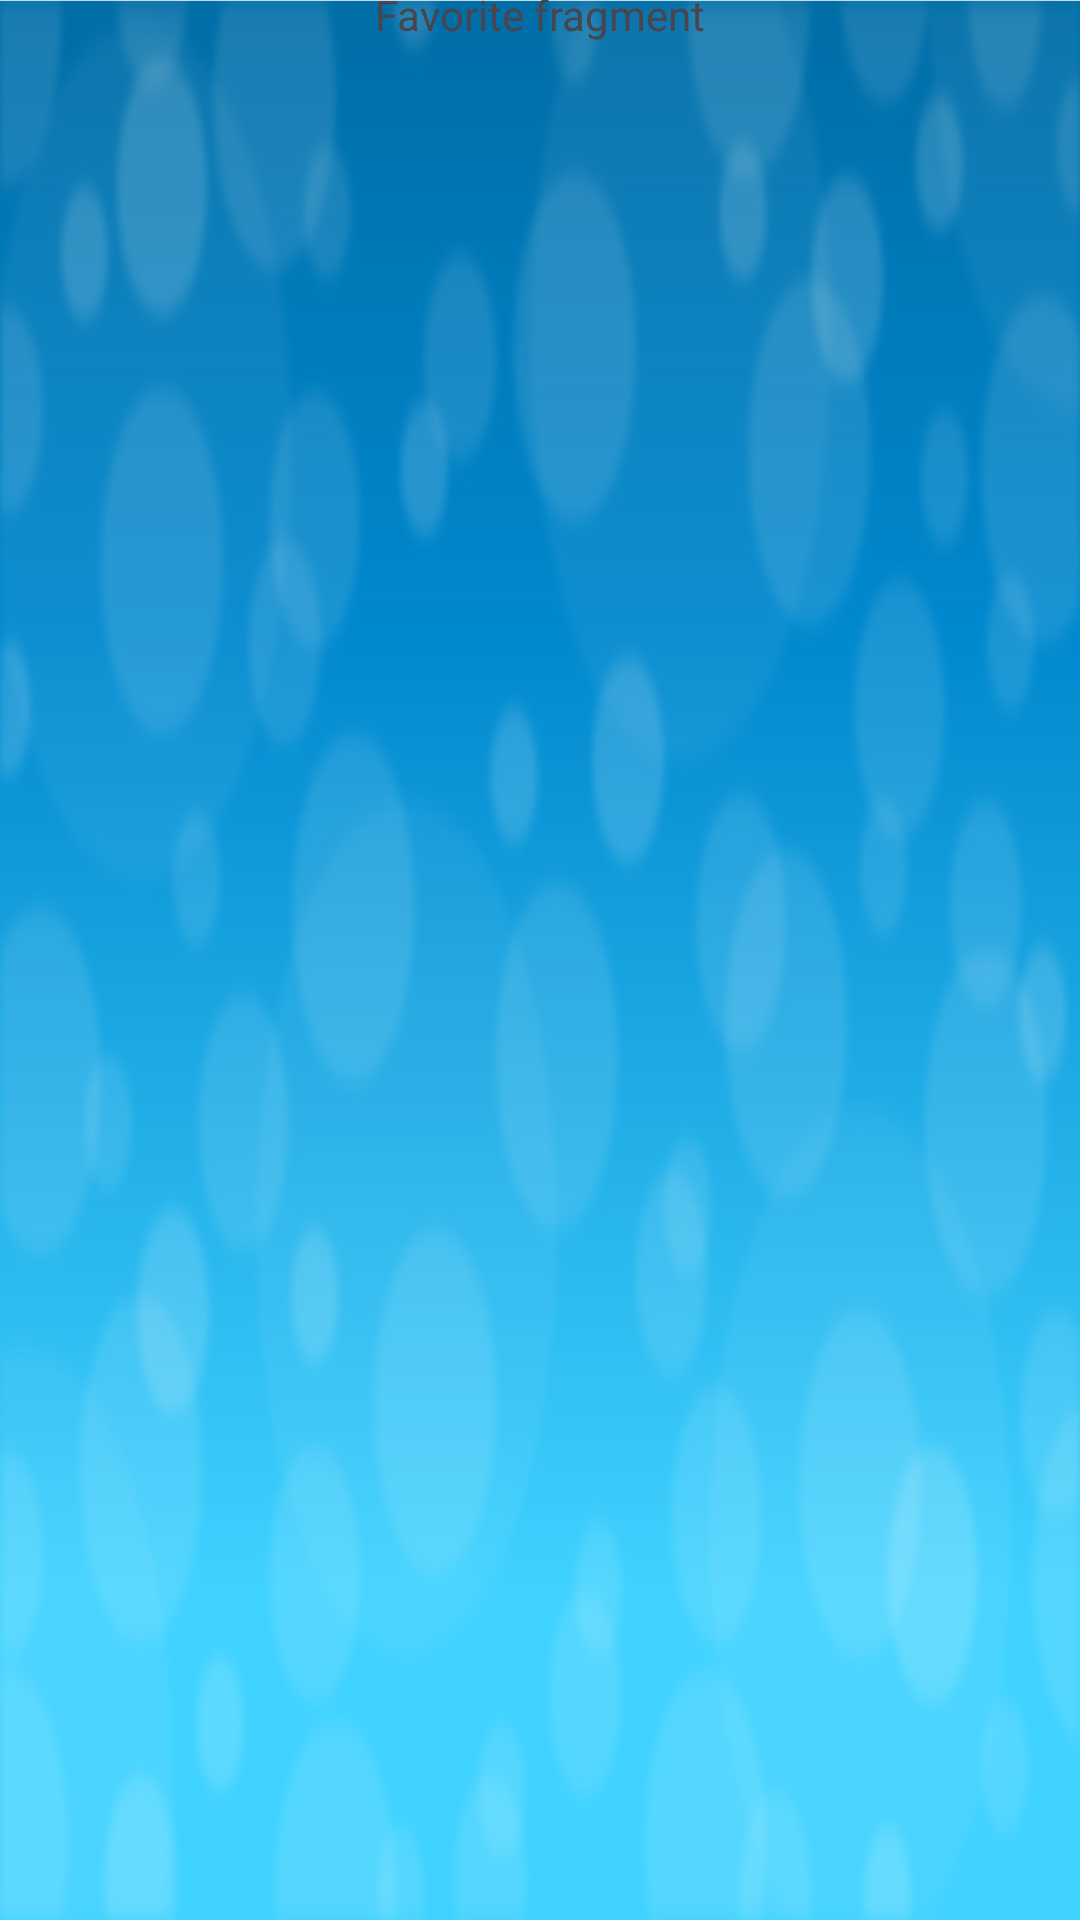

Android layout source for this screen:
<!-- AndroidManifest.xml: application theme Theme.CryptoWithFragments -->
<!-- res/layout/favorites_fragment.xml -->
<?xml version="1.0" encoding="utf-8"?>
<androidx.constraintlayout.widget.ConstraintLayout xmlns:android="http://schemas.android.com/apk/res/android"
    xmlns:app="http://schemas.android.com/apk/res-auto"
    xmlns:tools="http://schemas.android.com/tools"
    android:layout_width="match_parent"
    android:layout_height="match_parent"
    android:background="@drawable/back1"
    tools:context=".presentation.coinSplash.FirstFragment">


    <TextView
        android:layout_width="wrap_content"
        android:layout_height="wrap_content"
        android:text="Favorite fragment"
        app:layout_constraintBottom_toTopOf="@+id/rvList"
        app:layout_constraintEnd_toEndOf="parent"
        app:layout_constraintHorizontal_bias="0.5"
        app:layout_constraintStart_toStartOf="parent"
        app:layout_constraintTop_toTopOf="parent" />

    <androidx.recyclerview.widget.RecyclerView
        android:id="@+id/rvList"
        android:layout_width="413dp"
        android:layout_height="494dp"
        android:layout_marginEnd="124dp"
        android:layout_marginBottom="124dp"
        app:layout_constraintBottom_toBottomOf="parent"
        app:layout_constraintEnd_toEndOf="parent"
        app:layout_constraintHorizontal_bias="0.0"
        app:layout_constraintStart_toStartOf="parent"
        app:layout_constraintTop_toTopOf="parent"
        app:layout_constraintVertical_bias="0.416" />

</androidx.constraintlayout.widget.ConstraintLayout>
<!-- resources referenced by this layout -->
<resources>
  <!-- drawable back1: jpeg bitmap (drawable, 499791 bytes) -->
  <style name="Theme.CryptoWithFragments" parent="Base.Theme.CryptoWithFragments" />
  <style name="Base.Theme.CryptoWithFragments" parent="Theme.Material3.DayNight.NoActionBar">
          
          
      </style>
</resources>
